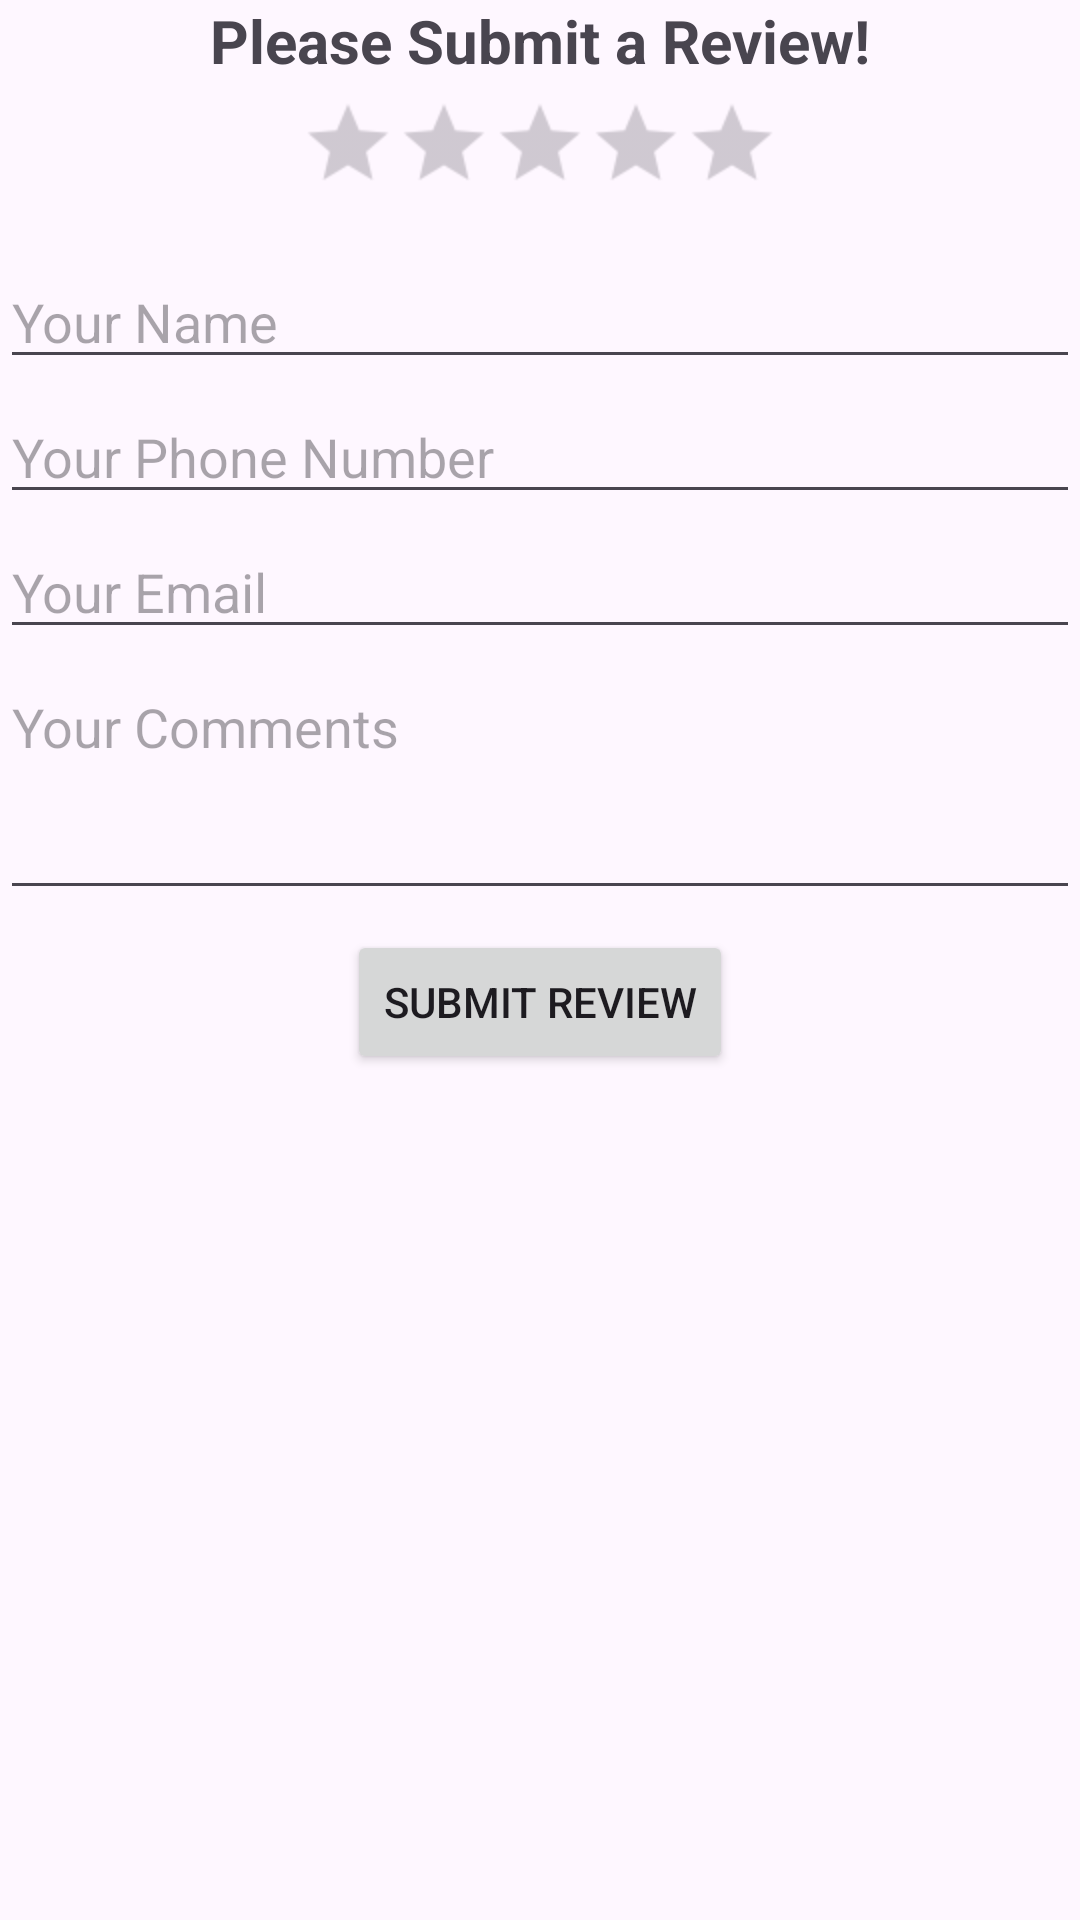

This screen was rendered from an Android layout file. Write that file and the resources it references.
<!-- AndroidManifest.xml: application theme Theme.SmartLibraryStudyRoomManagementAndComfortSystem -->
<!-- res/layout/fragment_feedback.xml -->
<?xml version="1.0" encoding="utf-8"?>
<FrameLayout xmlns:android="http://schemas.android.com/apk/res/android"
    xmlns:tools="http://schemas.android.com/tools"
    android:layout_width="match_parent"
    android:layout_height="match_parent"
    android:background="@drawable/splash_background"
    tools:context=".FeedbackFragment">

    <RatingBar
        android:id="@+id/rating"
        style="?android:attr/ratingBarStyleSmall"
        android:layout_width="wrap_content"
        android:layout_height="wrap_content"
        android:isIndicator="false"
        android:layout_marginTop="40dp"
        android:layout_gravity="center_horizontal"
        android:numStars="5"
        android:stepSize="0.1"
        android:scaleX="2"
        android:scaleY="2" />

    <TextView
        android:id="@+id/textView"
        android:layout_width="wrap_content"
        android:layout_height="wrap_content"
        android:layout_gravity="center_horizontal"
        android:text="@string/please_submit_a_review"
        android:textStyle="bold"
        android:textSize="20sp" />

    <EditText
        android:id="@+id/fullNameInput"
        android:layout_width="match_parent"
        android:layout_height="wrap_content"
        android:layout_marginTop="85dp"
        android:hint="@string/your_name"
        android:inputType="text" />

    <EditText
        android:id="@+id/phoneNumberInput"
        android:layout_width="match_parent"
        android:layout_height="wrap_content"
        android:hint="@string/your_phone_number"
        android:inputType="phone"
        android:layout_marginTop="130dp" />

    <EditText
        android:id="@+id/EmailInput"
        android:layout_width="match_parent"
        android:layout_height="wrap_content"
        android:hint="@string/your_email"
        android:inputType="textEmailAddress"
        android:layout_marginTop="175dp" />

    <EditText
        android:id="@+id/commentBox"
        android:layout_width="match_parent"
        android:layout_height="wrap_content"
        android:layout_marginTop="220dp"
        android:hint="@string/your_comments"
        android:inputType="textMultiLine"
        android:gravity="top"
        android:minLines="3" />
    <ProgressBar
        android:id="@+id/progressBar"
        android:layout_width="wrap_content"
        android:layout_height="wrap_content"
        android:layout_gravity="center"
        android:visibility="gone"
        android:indeterminate="true" />


    <Button
        android:id="@+id/submitButton"
        android:layout_width="wrap_content"
        android:layout_height="wrap_content"
        android:text="@string/submit_review"
        android:layout_gravity="center_horizontal"
        android:layout_marginTop="310dp" />

    <TextView
        android:id="@+id/countdownTimerText"
        android:layout_width="match_parent"
        android:layout_height="wrap_content"
        android:layout_marginTop="65dp"
        android:gravity="center"
        android:text=""
        android:textColor="@android:color/holo_red_dark"
        android:visibility="visible" />

</FrameLayout>
<!-- resources referenced by this layout -->
<resources>
  <string name="please_submit_a_review">Please Submit a Review!</string>
  <string name="submit_review">Submit Review</string>
  <string name="your_comments">Your Comments</string>
  <string name="your_email">Your Email</string>
  <string name="your_name">Your Name</string>
  <string name="your_phone_number">Your Phone Number</string>
  <style name="Theme.SmartLibraryStudyRoomManagementAndComfortSystem" parent="Base.Theme.SmartLibraryStudyRoomManagementAndComfortSystem" />
  <style name="Base.Theme.SmartLibraryStudyRoomManagementAndComfortSystem" parent="Theme.Material3.DayNight.NoActionBar">
          
          
          <item name="popupMenuStyle">@style/CustomPopupMenu</item>
      </style>
  <style name="CustomPopupMenu" parent="Widget.Material3.PopupMenu">
          <item name="android:popupBackground">@color/dark_background</item>
          <item name="android:textColor">@color/white</item>
      </style>
  <color name="dark_background">#333333</color>
  <color name="white">#FFFFFFFF</color>
</resources>
